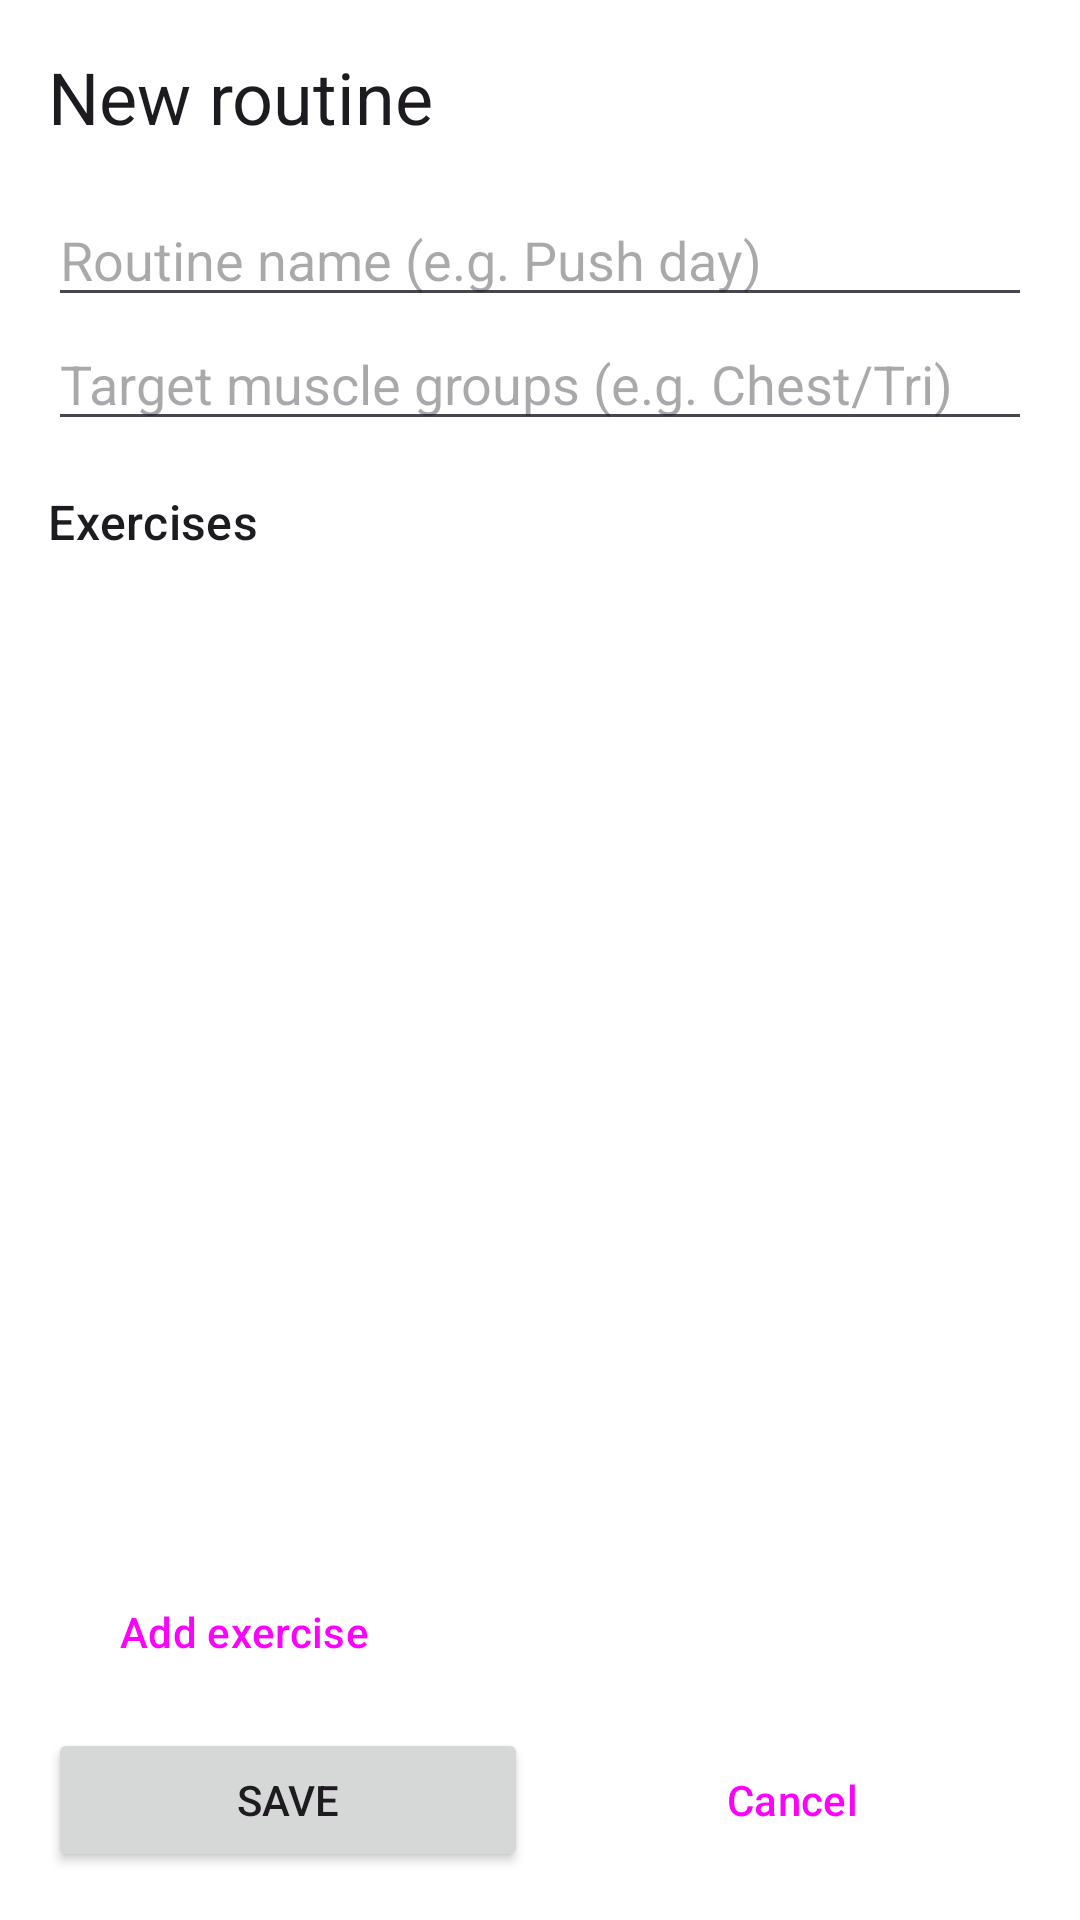

Here is an Android app screen rendered from its layout file. Give the layout XML and the strings, colors and styles it references.
<!-- AndroidManifest.xml: application theme Theme.Lab2 -->
<!-- res/layout/activity_routine_edit.xml -->
<?xml version="1.0" encoding="utf-8"?>
<androidx.constraintlayout.widget.ConstraintLayout xmlns:android="http://schemas.android.com/apk/res/android"
    xmlns:app="http://schemas.android.com/apk/res-auto"
    xmlns:tools="http://schemas.android.com/tools"
    android:id="@+id/main"
    android:layout_width="match_parent"
    android:layout_height="match_parent"
    tools:context=".RoutineEditActivity">

    <TextView
        android:id="@+id/headerText"
        android:layout_width="wrap_content"
        android:layout_height="wrap_content"
        android:layout_marginStart="@dimen/space_md"
        android:layout_marginTop="@dimen/space_md"
        android:text="@string/title_new_routine"
        android:textAppearance="@style/App.Text.Headline"
        app:layout_constraintStart_toStartOf="parent"
        app:layout_constraintTop_toTopOf="parent" />

    <EditText
        android:id="@+id/routineNameInput"
        android:layout_width="0dp"
        android:layout_height="wrap_content"
        android:layout_marginStart="@dimen/space_md"
        android:layout_marginTop="@dimen/space_md"
        android:layout_marginEnd="@dimen/space_md"
        android:hint="@string/hint_routine_name"
        android:inputType="text"
        app:layout_constraintEnd_toEndOf="parent"
        app:layout_constraintStart_toStartOf="parent"
        app:layout_constraintTop_toBottomOf="@+id/headerText" />

    <EditText
        android:id="@+id/targetFocusInput"
        android:layout_width="0dp"
        android:layout_height="wrap_content"
        android:layout_marginStart="@dimen/space_md"
        android:layout_marginEnd="@dimen/space_md"
        android:hint="@string/hint_target_focus"
        android:inputType="text"
        app:layout_constraintEnd_toEndOf="parent"
        app:layout_constraintStart_toStartOf="parent"
        app:layout_constraintTop_toBottomOf="@+id/routineNameInput" />

    <TextView
        android:id="@+id/exercisesLabel"
        android:layout_width="wrap_content"
        android:layout_height="wrap_content"
        android:layout_marginStart="@dimen/space_md"
        android:layout_marginTop="@dimen/space_md"
        android:text="@string/label_exercises"
        android:textAppearance="@style/App.Text.Title"
        app:layout_constraintStart_toStartOf="parent"
        app:layout_constraintTop_toBottomOf="@+id/targetFocusInput" />

    <ScrollView
        android:id="@+id/exerciseScroll"
        android:layout_width="0dp"
        android:layout_height="0dp"
        android:layout_marginStart="@dimen/space_md"
        android:layout_marginEnd="@dimen/space_md"
        app:layout_constraintBottom_toTopOf="@+id/btnAddExercise"
        app:layout_constraintEnd_toEndOf="parent"
        app:layout_constraintStart_toStartOf="parent"
        app:layout_constraintTop_toBottomOf="@+id/exercisesLabel">

        <LinearLayout
            android:id="@+id/exerciseContainer"
            android:layout_width="match_parent"
            android:layout_height="wrap_content"
            android:orientation="vertical" />
    </ScrollView>

    <Button
        android:id="@+id/btnAddExercise"
        style="@style/App.Button.Secondary"
        android:layout_width="wrap_content"
        android:layout_height="wrap_content"
        android:layout_marginStart="@dimen/space_md"
        android:layout_marginBottom="@dimen/space_sm"
        android:text="@string/action_add_exercise"
        app:layout_constraintBottom_toTopOf="@+id/saveButton"
        app:layout_constraintStart_toStartOf="parent" />

    <Button
        android:id="@+id/saveButton"
        android:layout_width="0dp"
        android:layout_height="wrap_content"
        android:layout_marginStart="@dimen/space_md"
        android:layout_marginBottom="@dimen/space_md"
        android:text="@string/action_save"
        app:layout_constraintBottom_toBottomOf="parent"
        app:layout_constraintEnd_toStartOf="@+id/cancelButton"
        app:layout_constraintHorizontal_chainStyle="spread"
        app:layout_constraintStart_toStartOf="parent" />

    <Button
        android:id="@+id/cancelButton"
        style="@style/App.Button.Text"
        android:layout_width="0dp"
        android:layout_height="wrap_content"
        android:layout_marginStart="@dimen/space_sm"
        android:layout_marginEnd="@dimen/space_md"
        android:layout_marginBottom="@dimen/space_md"
        android:text="@string/action_cancel"
        app:layout_constraintBottom_toBottomOf="parent"
        app:layout_constraintEnd_toEndOf="parent"
        app:layout_constraintStart_toEndOf="@+id/saveButton" />

</androidx.constraintlayout.widget.ConstraintLayout>
<!-- resources referenced by this layout -->
<resources>
  <dimen name="space_md">16dp</dimen>
  <dimen name="space_sm">8dp</dimen>
  <string name="action_add_exercise">Add exercise</string>
  <string name="action_cancel">Cancel</string>
  <string name="action_save">Save</string>
  <string name="hint_routine_name">Routine name (e.g. Push day)</string>
  <string name="hint_target_focus">Target muscle groups (e.g. Chest/Tri)</string>
  <string name="label_exercises">Exercises</string>
  <string name="title_new_routine">New routine</string>
  <style name="App.Button.Secondary" parent="Widget.Material3.Button.OutlinedButton" />
  <style name="App.Button.Text" parent="Widget.Material3.Button.TextButton" />
  <style name="App.Text.Headline" parent="TextAppearance.Material3.HeadlineSmall" />
  <style name="App.Text.Title" parent="TextAppearance.Material3.TitleMedium" />
  <style name="Theme.Lab2" parent="Base.Theme.Lab2" />
  <style name="Base.Theme.Lab2" parent="Theme.Material3.DayNight.NoActionBar">
          <item name="colorPrimary">@color/green_primary</item>
          <item name="colorOnPrimary">@color/green_on_primary</item>
          <item name="colorPrimaryContainer">@color/green_primary_container</item>
          <item name="colorOnPrimaryContainer">@color/green_on_primary_container</item>
          <item name="colorSecondary">@color/sage_secondary</item>
          <item name="colorOnSecondary">@color/sage_on_secondary</item>
          <item name="colorSecondaryContainer">@color/sage_secondary_container</item>
          <item name="colorOnSecondaryContainer">@color/sage_on_secondary_container</item>
          <item name="colorSurface">@color/surface_light</item>
          <item name="colorOnSurface">@color/on_surface_light</item>
          <item name="colorSurfaceVariant">@color/surface_variant_light</item>
          <item name="colorOnSurfaceVariant">@color/on_surface_variant_light</item>
          <item name="colorOutline">@color/outline_light</item>
          <item name="colorOutlineVariant">@color/outline_variant_light</item>
          <item name="colorSurfaceContainerLow">@color/surface_container_low_light</item>
          <item name="colorSurfaceContainer">@color/surface_container_light</item>
          <item name="colorSurfaceContainerHigh">@color/surface_container_high_light</item>
          <item name="android:colorBackground">@color/surface_light</item>
          <item name="colorOnBackground">@color/on_surface_light</item>
          <item name="materialButtonStyle">@style/App.Button.Primary</item>
      </style>
  <color name="green_primary">#2E7D32</color>
  <color name="green_on_primary">#FFFFFF</color>
  <color name="green_primary_container">#C8E6C9</color>
  <color name="green_on_primary_container">#1B5E20</color>
  <color name="sage_secondary">#52634F</color>
  <color name="sage_on_secondary">#FFFFFF</color>
  <color name="sage_secondary_container">#D5E8CF</color>
  <color name="sage_on_secondary_container">#101F10</color>
  <color name="surface_light">#FFFFFF</color>
  <color name="on_surface_light">#191C19</color>
  <color name="surface_variant_light">#EFF1EC</color>
  <color name="on_surface_variant_light">#5F625E</color>
  <color name="outline_light">#8F918D</color>
  <color name="outline_variant_light">#E0E2DD</color>
  <color name="surface_container_low_light">#F7F8F5</color>
  <color name="surface_container_light">#F1F2EF</color>
  <color name="surface_container_high_light">#EBEDE8</color>
  <style name="App.Button.Primary" parent="Widget.Material3.Button" />
</resources>
